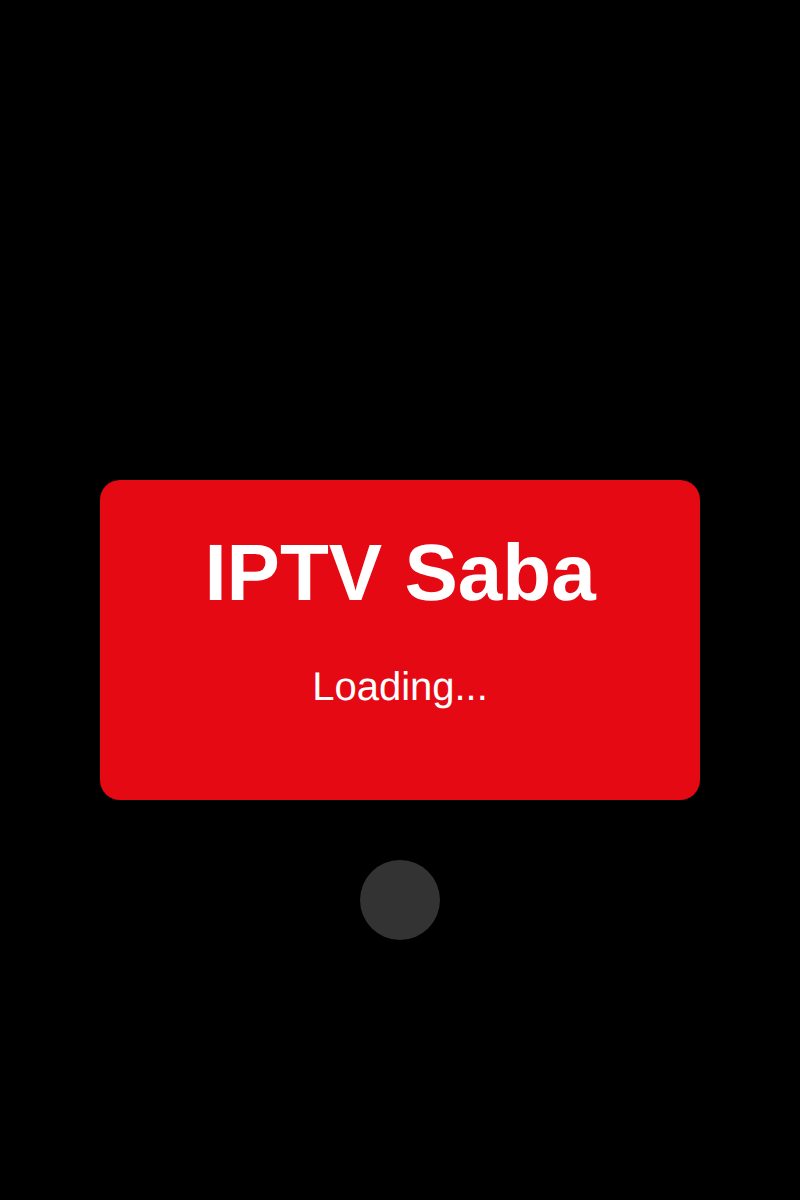
t = 0.00 s
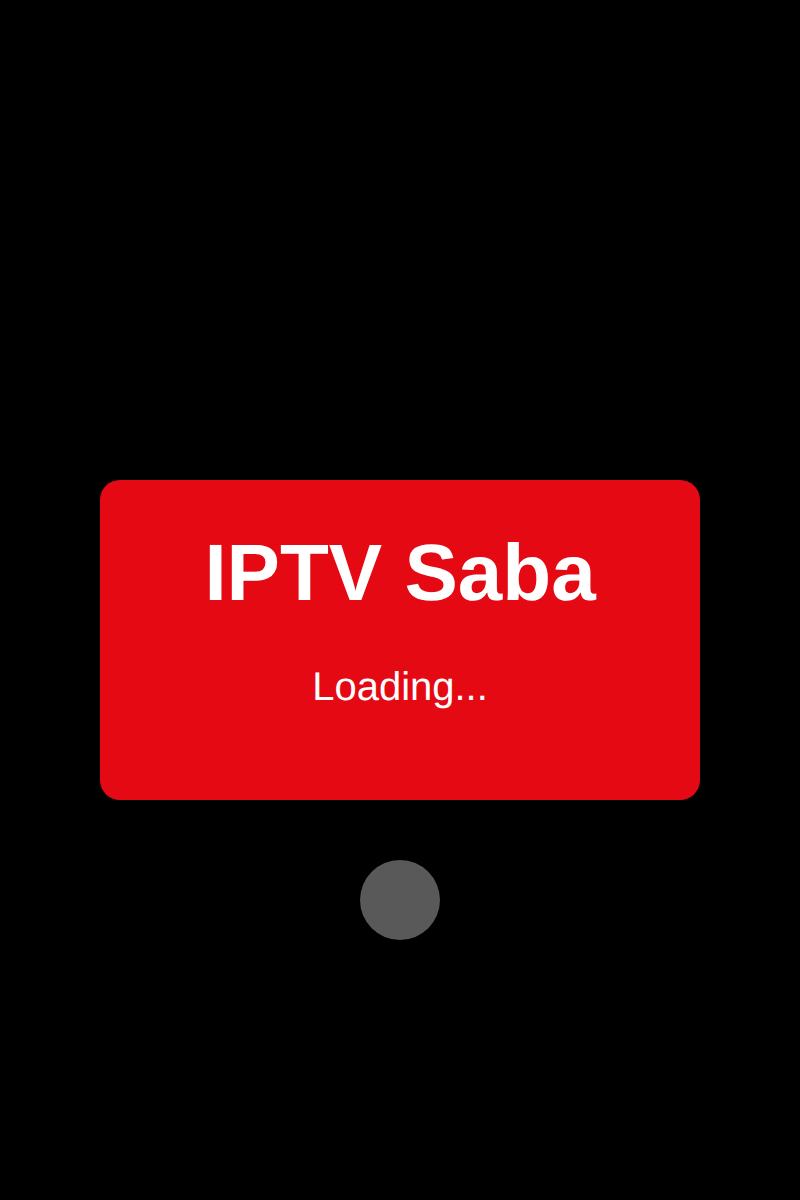
t = 0.19 s
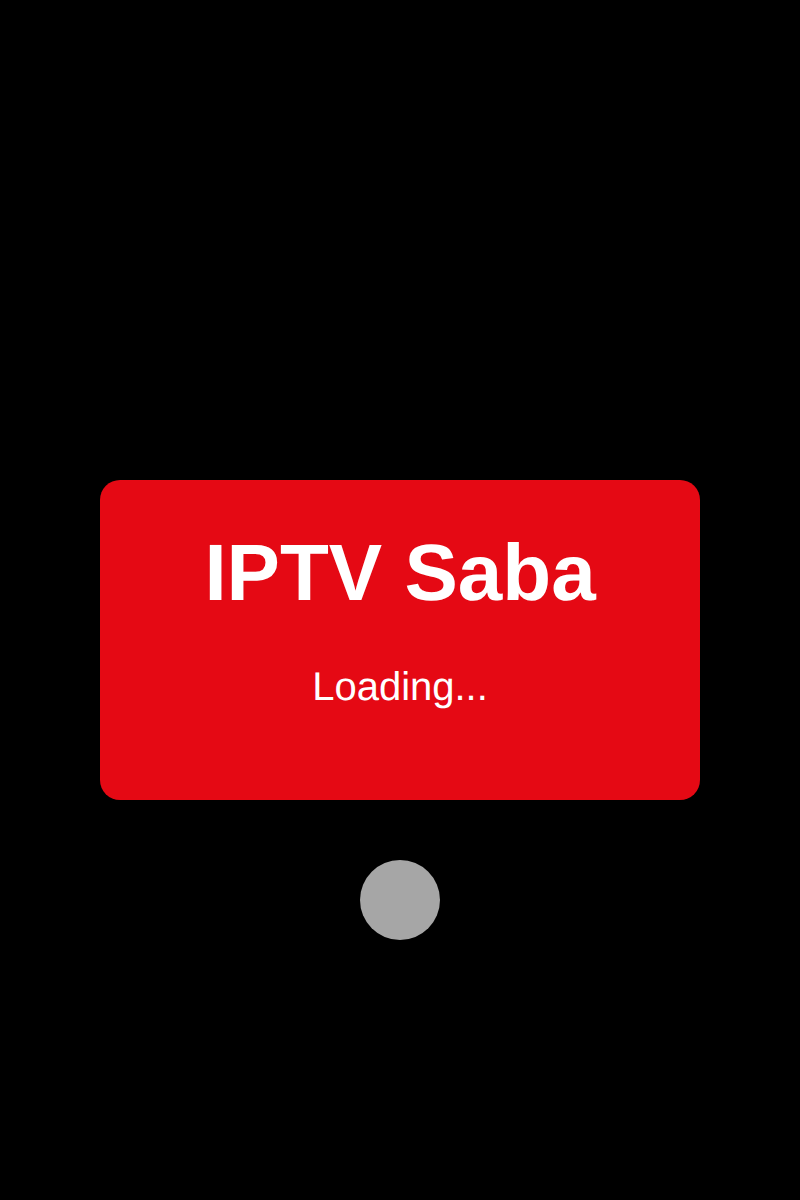
t = 0.56 s
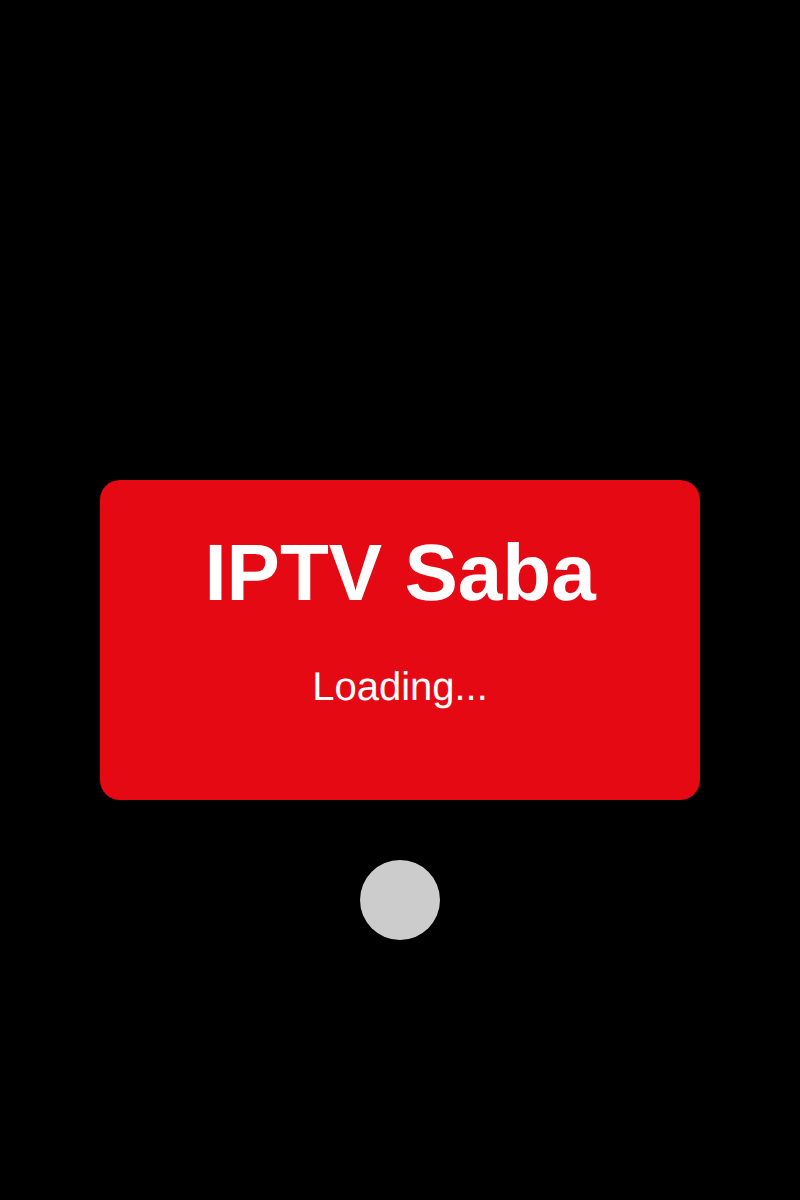
t = 0.75 s
t = 0.94 s: frame unchanged from t = 0.56 s, image omitted
t = 1.31 s: frame unchanged from t = 0.19 s, image omitted

The animated SVG that drew these frames (rendered in a browser with its animation timeline set to each time). Animation: 1 SMIL element (animate=1); one cycle of 1.50 s, repeats indefinitely.

<svg width="800" height="1280" xmlns="http://www.w3.org/2000/svg">
  <!-- IPTV Saba Presplash Screen -->
  <rect width="800" height="1280" fill="#000000"/>
  <rect x="100" y="480" width="600" height="320" rx="20" fill="#E50914"/>
  <text x="400" y="600" font-family="Arial, sans-serif" font-size="80" font-weight="bold" fill="white" text-anchor="middle">
    IPTV Saba
  </text>
  <text x="400" y="700" font-family="Arial, sans-serif" font-size="40" fill="white" text-anchor="middle">
    Loading...
  </text>
  <circle cx="400" cy="900" r="40" fill="white" opacity="0.8">
    <animate attributeName="opacity" values="0.2;0.8;0.2" dur="1.5s" repeatCount="indefinite"/>
  </circle>
</svg>
